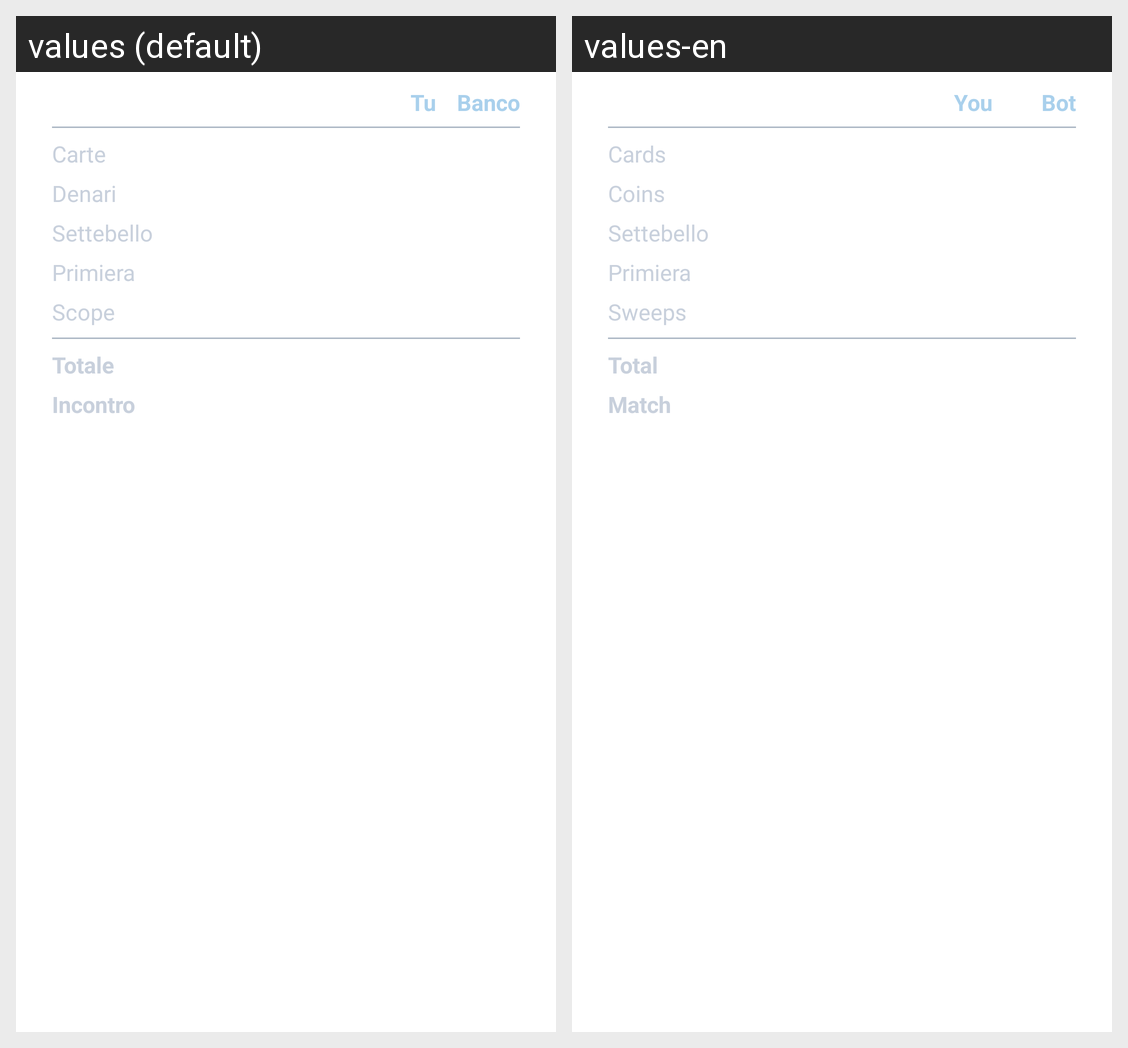

Translations of the strings shown on this Android screen, per locale in the grid:
Android screen res/layout/dialog_score.xml rendered under 2 locales, left to right: values (default), values-en. Device: Nexus 5 (rendered at 1080×1920; each locale shown at half size, 540×960, under a caption strip naming it); theme Theme.Scopa.
Strings drawn on this screen, with the default value and each locale's value (text and hints the layout hard-codes, and strings that could not be matched under every locale, appear in the picture but are not listed):

you
  values: Tu
  values-en: You

bot
  values: Banco
  values-en: Bot

pt_carte
  values: Carte
  values-en: Cards

pt_denari
  values: Denari
  values-en: Coins

pt_settebello
  values: Settebello
  values-en: Settebello

pt_primiera
  values: Primiera
  values-en: Primiera

pt_scope
  values: Scope
  values-en: Sweeps

pt_totale
  values: Totale
  values-en: Total

pt_incontro
  values: Incontro
  values-en: Match
